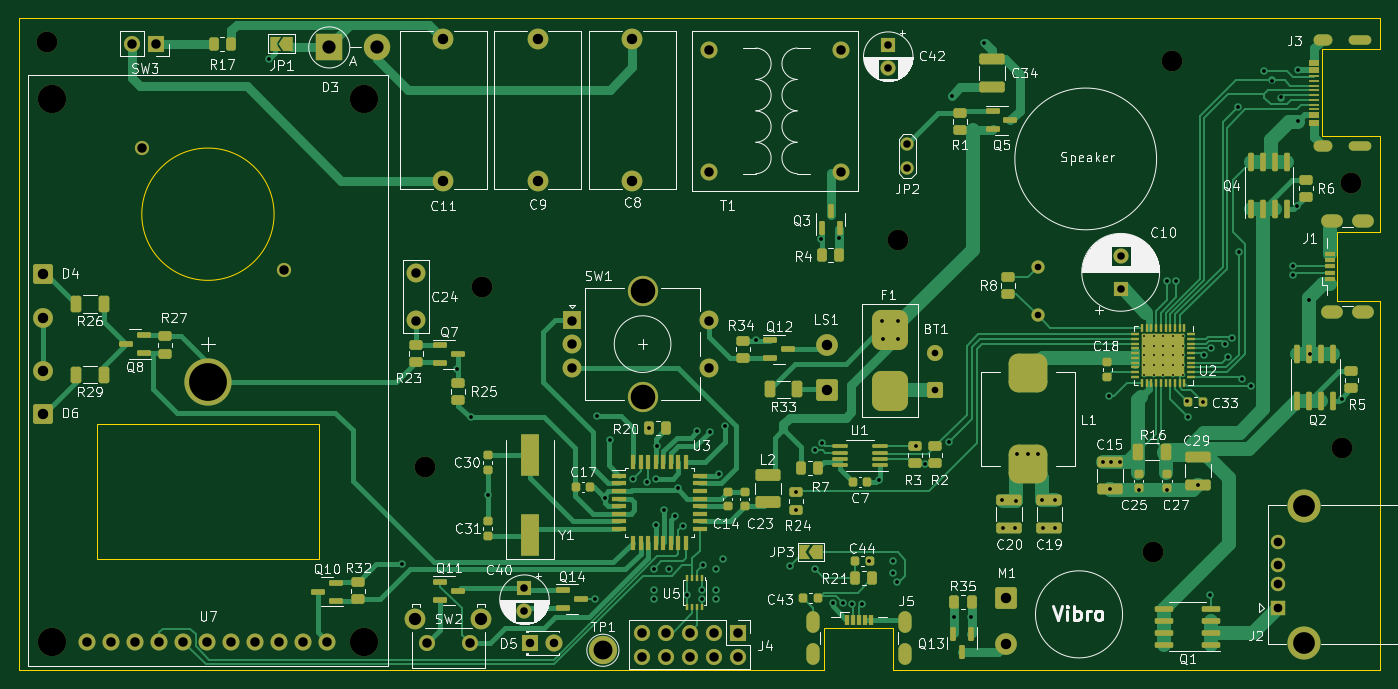
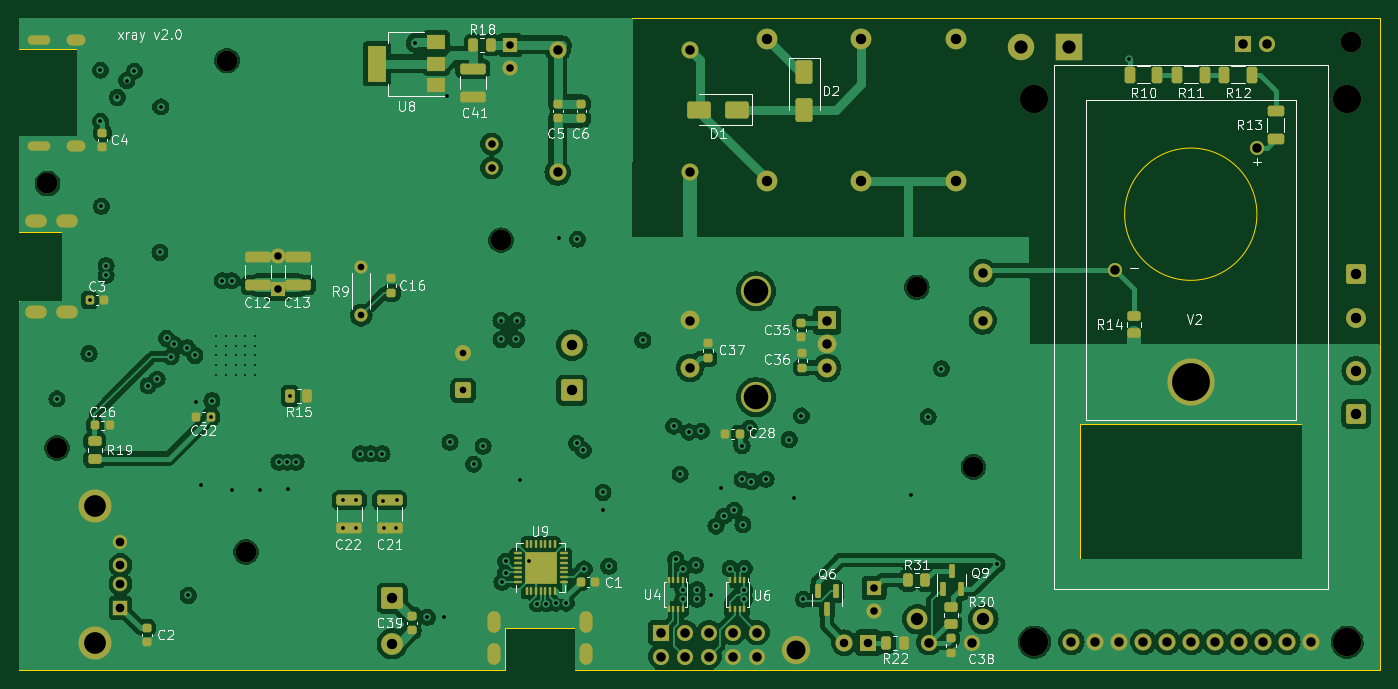
Circuit board: 13 layer files. Board 144.0 x 69.0 mm.
- bottom_copper: xray-v2-B_Cu.gbr (251584 bytes)
- bottom_mask: xray-v2-B_Mask.gbr (11679 bytes)
- paste: xray-v2-B_Paste.gbr (7232 bytes)
- bottom_silk: xray-v2-B_Silkscreen.gbr (78931 bytes)
- outline: xray-v2-Edge_Cuts.gko (2027 bytes)
- top_copper: xray-v2-F_Cu.gbr (62143 bytes)
- top_mask: xray-v2-F_Mask.gbr (16748 bytes)
- paste: xray-v2-F_Paste.gbr (13033 bytes)
- top_silk: xray-v2-F_Silkscreen.gbr (168946 bytes)
- inner_copper: xray-v2-In1_Cu.gbr (17960 bytes)
- inner_copper: xray-v2-In2_Cu.gbr (16734 bytes)
- drill: xray-v2-NPTH.drl (632 bytes)
- drill: xray-v2-PTH.drl (5117 bytes)

=== bottom_copper: xray-v2-B_Cu.gbr (251584 bytes, source omitted) ===
=== bottom_mask: xray-v2-B_Mask.gbr (11679 bytes, source omitted) ===
=== paste: xray-v2-B_Paste.gbr (7232 bytes, source omitted) ===
=== bottom_silk: xray-v2-B_Silkscreen.gbr (78931 bytes, source omitted) ===
=== outline: xray-v2-Edge_Cuts.gko ===
%TF.GenerationSoftware,KiCad,Pcbnew,7.0.6-7.0.6~ubuntu22.04.1*%
%TF.CreationDate,2023-08-07T17:22:59+03:00*%
%TF.ProjectId,xray-v2,78726179-2d76-4322-9e6b-696361645f70,rev?*%
%TF.SameCoordinates,Original*%
%TF.FileFunction,Profile,NP*%
%FSLAX46Y46*%
G04 Gerber Fmt 4.6, Leading zero omitted, Abs format (unit mm)*
G04 Created by KiCad (PCBNEW 7.0.6-7.0.6~ubuntu22.04.1) date 2023-08-07 17:22:59*
%MOMM*%
%LPD*%
G01*
G04 APERTURE LIST*
%TA.AperFunction,Profile*%
%ADD10C,0.100000*%
%TD*%
%TA.AperFunction,Profile*%
%ADD11C,0.120000*%
%TD*%
G04 APERTURE END LIST*
D10*
X100000000Y-65500000D02*
X244020000Y-65500000D01*
X194850497Y-134495000D02*
X244020000Y-134500000D01*
X244020000Y-134500000D02*
X244020000Y-97725000D01*
X100000000Y-134500000D02*
X100000000Y-65500000D01*
X244020000Y-67000000D02*
X244020000Y-65500000D01*
X244020000Y-85825000D02*
X244020000Y-79600000D01*
X182950497Y-134495000D02*
X100000000Y-134500000D01*
D11*
%TO.C,J5*%
X185200497Y-129995000D02*
X185200497Y-134495000D01*
X185200497Y-129995000D02*
X192550497Y-129995000D01*
X185200497Y-134495000D02*
X182950497Y-134495000D01*
X192550497Y-129995000D02*
X192550497Y-134495000D01*
X192550497Y-134495000D02*
X194850497Y-134495000D01*
%TO.C,J3*%
X237920000Y-78000000D02*
X244020000Y-78000000D01*
X244020000Y-78000000D02*
X244020000Y-79600000D01*
X237920000Y-68800000D02*
X237920000Y-78000000D01*
X244020000Y-68800000D02*
X237920000Y-68800000D01*
X244020000Y-67000000D02*
X244020000Y-68800000D01*
%TO.C,J1*%
X239515000Y-95475000D02*
X244015000Y-95475000D01*
X239515000Y-95475000D02*
X239515000Y-88125000D01*
X244015000Y-95475000D02*
X244015000Y-97725000D01*
X239515000Y-88125000D02*
X244015000Y-88125000D01*
X244015000Y-88125000D02*
X244015000Y-85825000D01*
%TO.C,V2*%
X108250000Y-108500000D02*
X131750000Y-108500000D01*
X108250000Y-122750000D02*
X108250000Y-108500000D01*
X131750000Y-108500000D02*
X131750000Y-122750000D01*
X131750000Y-122750000D02*
X108250000Y-122750000D01*
X127000000Y-86250000D02*
G75*
G03*
X127000000Y-86250000I-7000000J0D01*
G01*
%TD*%
M02*

=== top_copper: xray-v2-F_Cu.gbr (62143 bytes, source omitted) ===
=== top_mask: xray-v2-F_Mask.gbr (16748 bytes, source omitted) ===
=== paste: xray-v2-F_Paste.gbr (13033 bytes, source omitted) ===
=== top_silk: xray-v2-F_Silkscreen.gbr (168946 bytes, source omitted) ===
=== inner_copper: xray-v2-In1_Cu.gbr (17960 bytes, source omitted) ===
=== inner_copper: xray-v2-In2_Cu.gbr (16734 bytes, source omitted) ===
=== drill: xray-v2-NPTH.drl ===
M48
; DRILL file {KiCad 7.0.6-7.0.6~ubuntu22.04.1} date Пн 07 авг 2023 17:23:03
; FORMAT={-:-/ absolute / inch / decimal}
; #@! TF.CreationDate,2023-08-07T17:23:03+03:00
; #@! TF.GenerationSoftware,Kicad,Pcbnew,7.0.6-7.0.6~ubuntu22.04.1
; #@! TF.FileFunction,NonPlated,1,4,NPTH
FMAT,2
INCH
; #@! TA.AperFunction,NonPlated,NPTH,ComponentDrill
T1C0.0866
; #@! TA.AperFunction,NonPlated,NPTH,ComponentDrill
T2C0.1181
%
G90
G05
T1
X4.0551Y-2.6772
X5.6299Y-4.4488
X5.8661Y-3.7008
X7.5984Y-3.5039
X8.6614Y-4.8031
X8.7402Y-2.7559
X9.4488Y-4.3701
X9.4882Y-3.2677
T2
X4.0728Y-2.9157
X4.0728Y-5.1795
X5.376Y-2.9157
X5.376Y-5.1787
T0
M30

=== drill: xray-v2-PTH.drl ===
M48
; DRILL file {KiCad 7.0.6-7.0.6~ubuntu22.04.1} date Пн 07 авг 2023 17:23:02
; FORMAT={-:-/ absolute / inch / decimal}
; #@! TF.CreationDate,2023-08-07T17:23:02+03:00
; #@! TF.GenerationSoftware,Kicad,Pcbnew,7.0.6-7.0.6~ubuntu22.04.1
; #@! TF.FileFunction,Plated,1,4,PTH
FMAT,2
INCH
; #@! TA.AperFunction,Plated,PTH,ComponentDrill
T1C0.0079
; #@! TA.AperFunction,Plated,PTH,ViaDrill
T2C0.0157
; #@! TA.AperFunction,Plated,PTH,ComponentDrill
T3C0.0276
; #@! TA.AperFunction,Plated,PTH,ComponentDrill
T4C0.0315
; #@! TA.AperFunction,Plated,PTH,ComponentDrill
T5C0.0354
; #@! TA.AperFunction,Plated,PTH,ComponentDrill
T6C0.0362
; #@! TA.AperFunction,Plated,PTH,ComponentDrill
T7C0.0394
; #@! TA.AperFunction,Plated,PTH,ComponentDrill
T8C0.0433
; #@! TA.AperFunction,Plated,PTH,ComponentDrill
T9C0.0512
; #@! TA.AperFunction,Plated,PTH,ComponentDrill
T10C0.0551
; #@! TA.AperFunction,Plated,PTH,ComponentDrill
T11C0.0787
; #@! TA.AperFunction,Plated,PTH,ComponentDrill
T12C0.0906
; #@! TA.AperFunction,Plated,PTH,ComponentDrill
T13C0.1024
; #@! TA.AperFunction,Plated,PTH,ComponentDrill
T14C0.1575
%
G90
G05
T1
X8.624Y-3.9035
X8.624Y-3.9439
X8.624Y-3.9843
X8.624Y-4.0246
X8.624Y-4.065
X8.6644Y-3.9035
X8.6644Y-3.9439
X8.6644Y-3.9843
X8.6644Y-4.0246
X8.6644Y-4.065
X8.7047Y-3.9035
X8.7047Y-3.9439
X8.7047Y-3.9843
X8.7047Y-4.0246
X8.7047Y-4.065
X8.7451Y-3.9035
X8.7451Y-3.9439
X8.7451Y-3.9843
X8.7451Y-4.0246
X8.7451Y-4.065
X8.7854Y-3.9035
X8.7854Y-3.9439
X8.7854Y-3.9843
X8.7854Y-4.0246
X8.7854Y-4.065
T2
X4.9803Y-2.748
X5.5315Y-4.8543
X5.7638Y-4.0394
X5.8189Y-4.2402
X5.8898Y-4.5669
X6.3386Y-5.0
X6.3465Y-4.2362
X6.378Y-4.5768
X6.3976Y-4.3347
X6.4941Y-4.5001
X6.5551Y-4.5099
X6.563Y-4.2874
X6.5846Y-4.872
X6.5846Y-4.9606
X6.5846Y-5.0
X6.5906Y-4.689
X6.5933Y-4.5003
X6.5945Y-4.3602
X6.626Y-4.6299
X6.6437Y-4.872
X6.6693Y-4.6535
X6.6831Y-4.5374
X6.7028Y-4.6949
X6.7224Y-4.9803
X6.7638Y-4.2992
X6.7815Y-4.9606
X6.7815Y-5.0
X6.7874Y-4.8582
X6.815Y-4.3031
X6.8406Y-4.872
X6.8406Y-4.9606
X6.8406Y-5.0
X6.8523Y-4.4783
X6.8701Y-4.8327
X6.8789Y-4.2785
X7.0079Y-3.9213
X7.1496Y-4.8622
X7.1732Y-4.5551
X7.1732Y-4.6265
X7.252Y-4.874
X7.2556Y-4.3782
X7.28Y-3.5
X7.2835Y-4.3504
X7.3268Y-5.0157
X7.3548Y-3.4961
X7.3701Y-5.0157
X7.4095Y-5.0197
X7.4488Y-5.0197
X7.4803Y-4.8425
X7.5197Y-4.5039
X7.5315Y-3.8386
X7.5354Y-3.9173
X7.5788Y-4.8425
X7.5788Y-4.8898
X7.5945Y-4.9291
X7.5984Y-3.8386
X7.5984Y-3.9173
X7.6732Y-4.3622
X7.7126Y-4.437
X7.8108Y-4.3462
X7.8228Y-2.9026
X7.8346Y-5.0748
X7.9055Y-5.0748
X7.9567Y-2.6821
X8.0315Y-4.5866
X8.0354Y-4.7047
X8.0866Y-4.7047
X8.0906Y-4.5906
X8.0945Y-4.3937
X8.1417Y-4.3937
X8.185Y-4.3937
X8.2008Y-4.5866
X8.2047Y-4.7047
X8.2559Y-4.5866
X8.2559Y-4.7047
X8.4528Y-4.4291
X8.4769Y-4.1535
X8.4843Y-4.5394
X8.4882Y-4.4291
X8.5236Y-4.4291
X8.6024Y-4.5433
X8.7205Y-3.6732
X8.7205Y-4.5433
X8.7598Y-3.673
X8.8031Y-4.1732
X8.8071Y-4.2402
X8.8504Y-4.5236
X8.8701Y-4.1772
X8.874Y-3.9843
X8.9016Y-4.9843
X8.9055Y-3.9528
X8.9606Y-3.937
X8.9733Y-3.9891
X8.9921Y-3.9134
X9.0157Y-2.9488
X9.0197Y-3.5551
X9.0315Y-4.0827
X9.0687Y-4.1102
X9.126Y-2.7992
X9.1575Y-2.8386
X9.1969Y-2.9094
X9.2441Y-3.6103
X9.2441Y-3.6496
X9.2638Y-3.3622
X9.2673Y-2.7953
X9.2673Y-3.0079
X9.311Y-3.753
X9.315Y-3.9764
X9.4488Y-4.1654
T3
X7.7559Y-3.9724
X7.7559Y-4.1299
X8.1811Y-3.6165
X8.1811Y-3.8165
T4
X6.0433Y-4.9526
X6.0433Y-5.051
X7.5591Y-2.69
X7.5591Y-2.7884
X7.6378Y-3.1028
X7.6378Y-3.2028
X8.5276Y-3.569
X8.5276Y-3.7068
T5
X6.0679Y-5.1811
X6.1679Y-5.1811
T6
X9.184Y-4.7598
X9.184Y-4.8583
X9.184Y-4.937
X9.184Y-5.0354
T7
X4.2224Y-5.1772
X4.3224Y-5.1772
X4.4089Y-2.685
X4.4224Y-5.1772
X4.4488Y-3.1181
X4.5089Y-2.685
X4.5224Y-5.1772
X4.6224Y-5.1772
X4.7224Y-5.1772
X4.8224Y-5.1772
X4.9224Y-5.1772
X5.0224Y-5.1772
X5.0394Y-3.6299
X5.1224Y-5.1772
X5.2224Y-5.1772
X5.5906Y-3.6417
X5.5906Y-3.8386
X5.6378Y-5.1811
X5.815Y-5.1811
X6.2402Y-3.8386
X6.2402Y-3.937
X6.2402Y-4.0354
X6.5321Y-5.1388
X6.5321Y-5.2388
X6.6321Y-5.1388
X6.6321Y-5.2388
X6.7321Y-5.1388
X6.7321Y-5.2388
X6.811Y-2.7096
X6.811Y-3.2215
X6.811Y-3.8386
X6.811Y-4.0354
X6.8321Y-5.1388
X6.8321Y-5.2388
X6.9321Y-5.1388
X6.9321Y-5.2388
X7.3622Y-2.7096
X7.3622Y-3.2215
T8
X4.0354Y-3.6457
X4.0354Y-3.8268
X4.0354Y-4.0472
X4.0354Y-4.2283
X5.7047Y-2.6654
X5.7047Y-3.2559
X6.0984Y-2.6654
X6.0984Y-3.2559
X6.4921Y-2.6654
X6.4921Y-3.2559
X7.3031Y-3.9409
X7.3031Y-4.1299
X8.0512Y-4.9961
X8.0512Y-5.185
T9
X5.5886Y-5.0827
X5.8642Y-5.0827
T10
X5.2299Y-2.7008
X5.4299Y-2.7008
T11
X6.3701Y-5.2126
T12
X9.2906Y-4.6122
X9.2906Y-5.1831
T13
X6.5354Y-3.7165
X6.5354Y-4.1575
T14
X4.7244Y-4.0945
T4
G00X9.3856Y-2.6693
M15
G01X9.3541Y-2.6693
M16
G05
G00X9.3856Y-3.1102
M15
G01X9.3541Y-3.1102
M16
G05
G00X9.548Y-2.6693
M15
G01X9.5008Y-2.6693
M16
G05
G00X9.548Y-3.1102
M15
G01X9.5008Y-3.1102
M16
G05
T7
G00X7.2461Y-5.0825
M15
G01X7.2461Y-5.11
M16
G05
G00X7.2461Y-5.2124
M15
G01X7.2461Y-5.24
M16
G05
G00X7.628Y-5.0825
M15
G01X7.628Y-5.11
M16
G05
G00X7.628Y-5.2124
M15
G01X7.628Y-5.24
M16
G05
G00X9.3943Y-3.4222
M15
G01X9.4219Y-3.4222
M16
G05
G00X9.3943Y-3.8041
M15
G01X9.4219Y-3.8041
M16
G05
G00X9.5242Y-3.4222
M15
G01X9.5518Y-3.4222
M16
G05
G00X9.5242Y-3.8041
M15
G01X9.5518Y-3.8041
M16
G05
T0
M30
